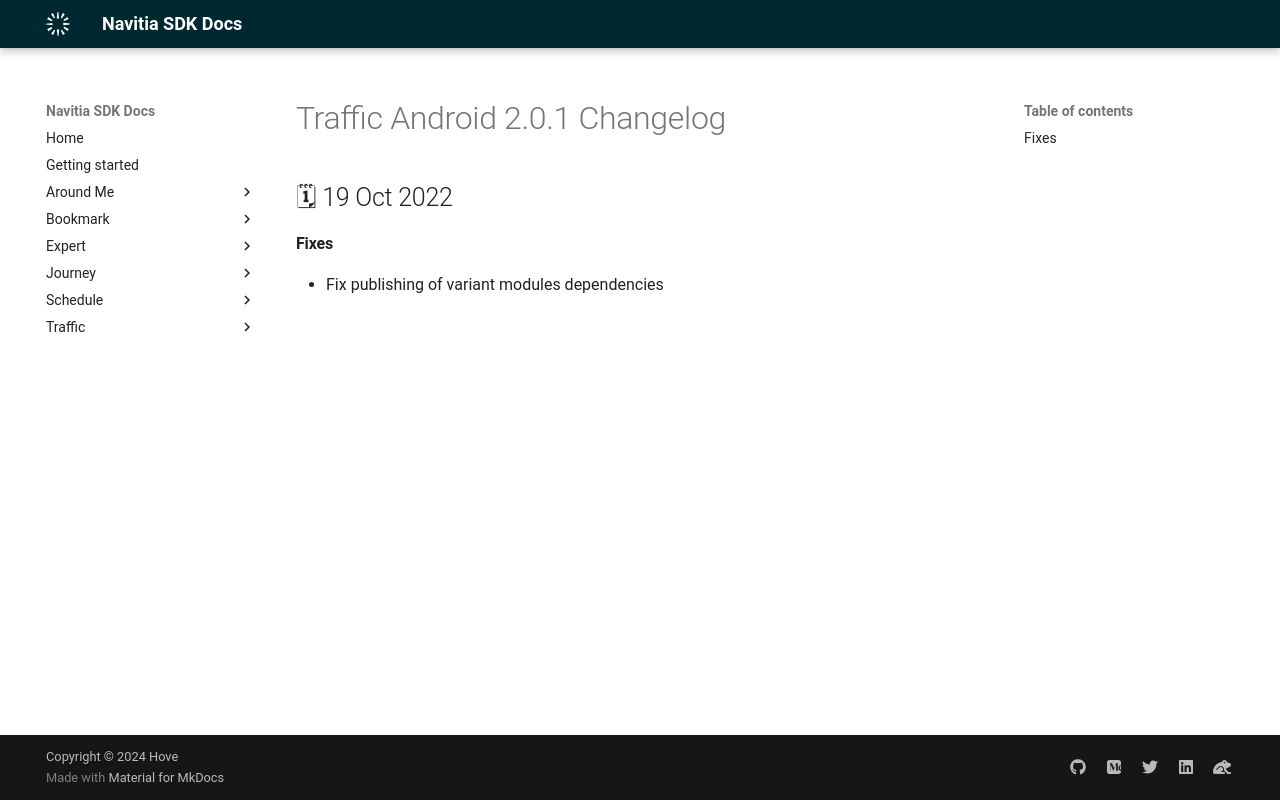

repository: hove-io/navitia_sdk_docs · page: traffic/android/releases/2.0.1/index.html · generator: mkdocs

---
title: Traffic Android 2.0.1 - Changelog - Navitia SDK Docs
---

# Traffic Android 2.0.1 Changelog

<h2>🗓 19 Oct 2022</h2>

#### Fixes
- Fix publishing of variant modules dependencies
